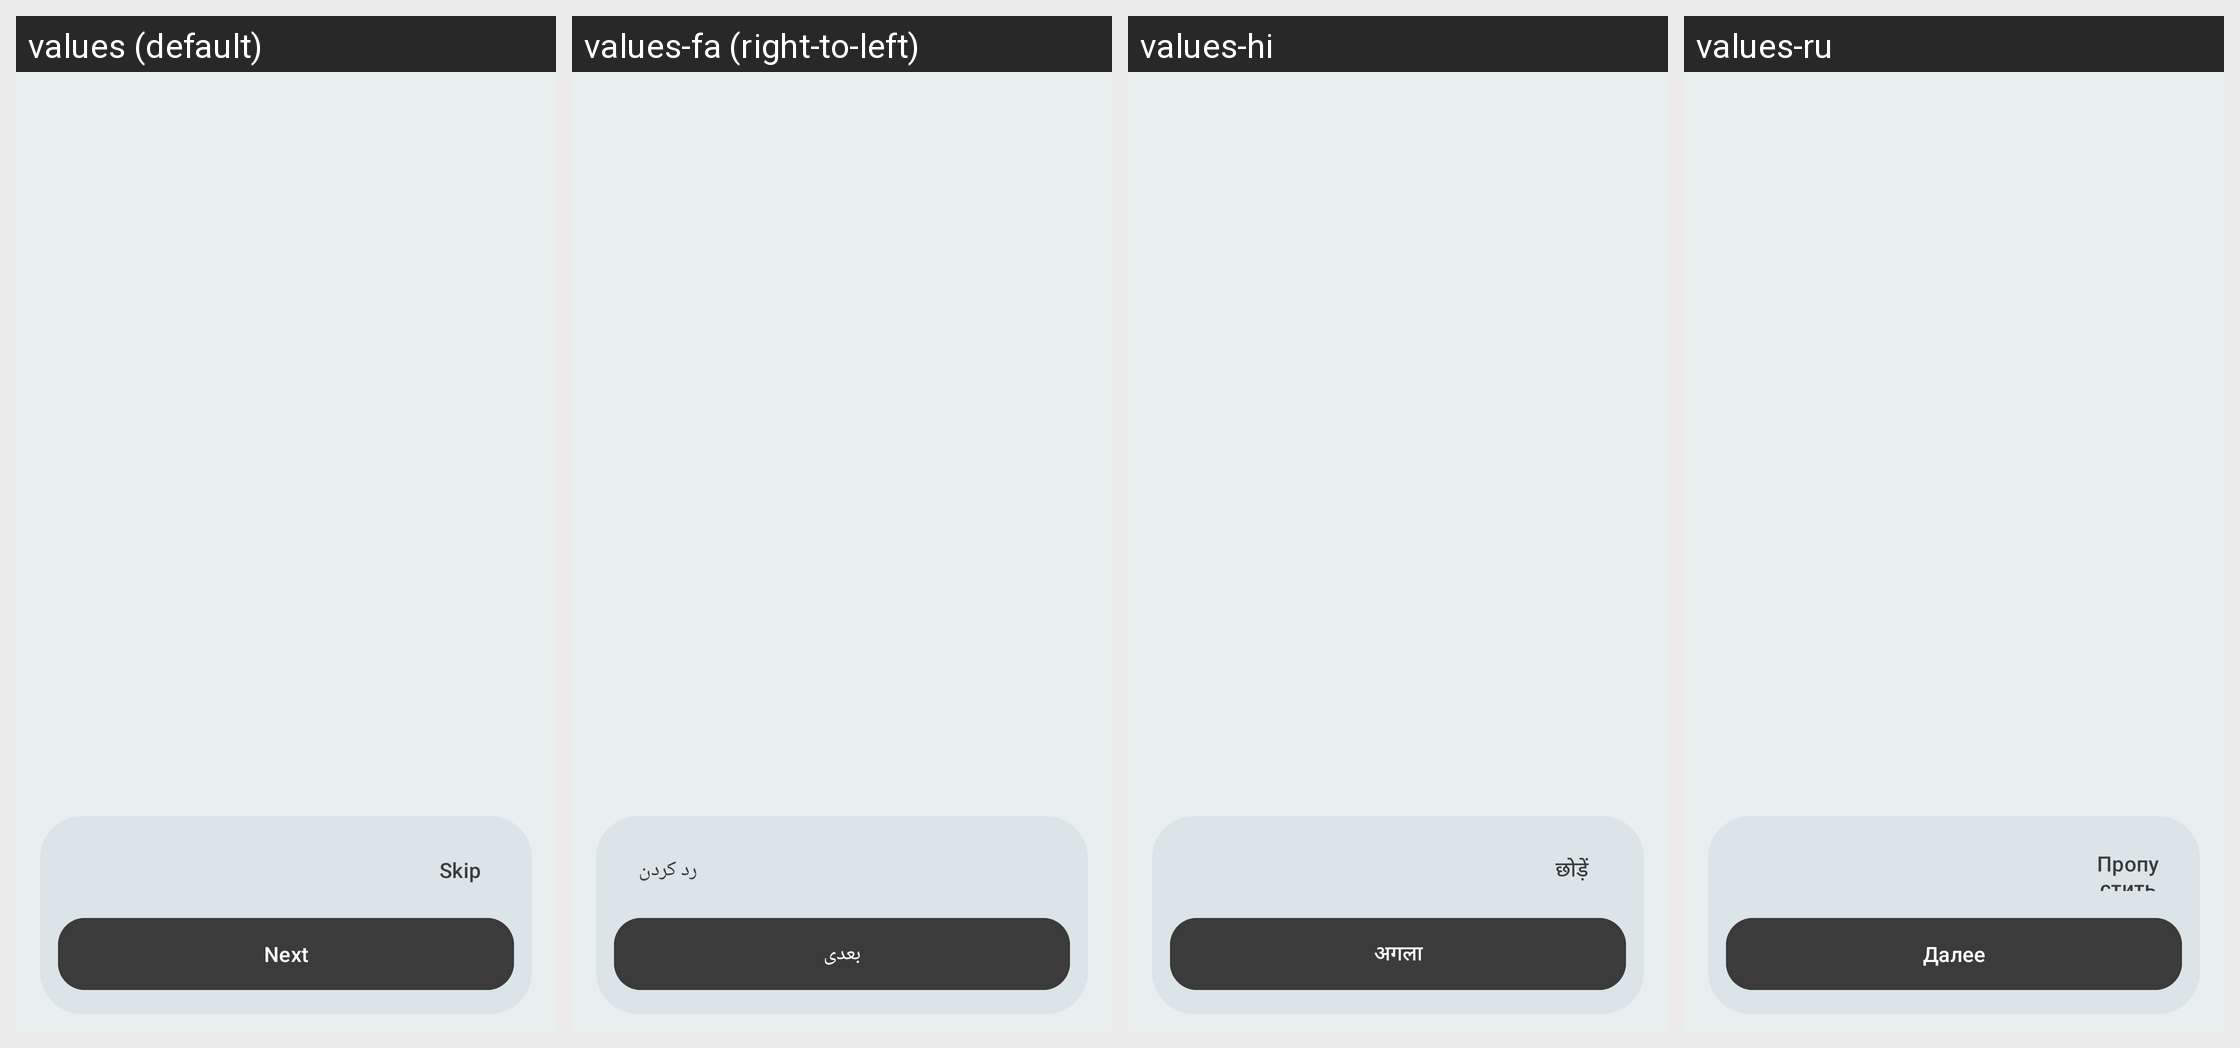

This grid shows one Android layout under several languages. Give, for every string resource on the screen, its name, the default text and each shown locale's text.
Android screen res/layout/activity_intro.xml rendered under 4 locales, left to right: values (default), values-fa (right-to-left), values-hi, values-ru. Device: Nexus 5 (rendered at 1080×1920; each locale shown at half size, 540×960, under a caption strip naming it); theme MJ_PDF_THEME.
Other locales in the repository, not shown: values-ar, values-de, values-es, values-fr, values-it, values-nl, values-pl, values-pt-rBR, values-tr, values-uk, values-zh-rCN, values-zh-rTW.
Strings drawn on this screen, with the default value and each locale's value (text and hints the layout hard-codes, and strings that could not be matched under every locale, appear in the picture but are not listed):

intro_skip
  values: Skip
  values-fa: رد کردن
  values-hi: छोड़ें
  values-ru: Пропустить

intro_next
  values: Next
  values-fa: بعدی
  values-hi: अगला
  values-ru: Далее
